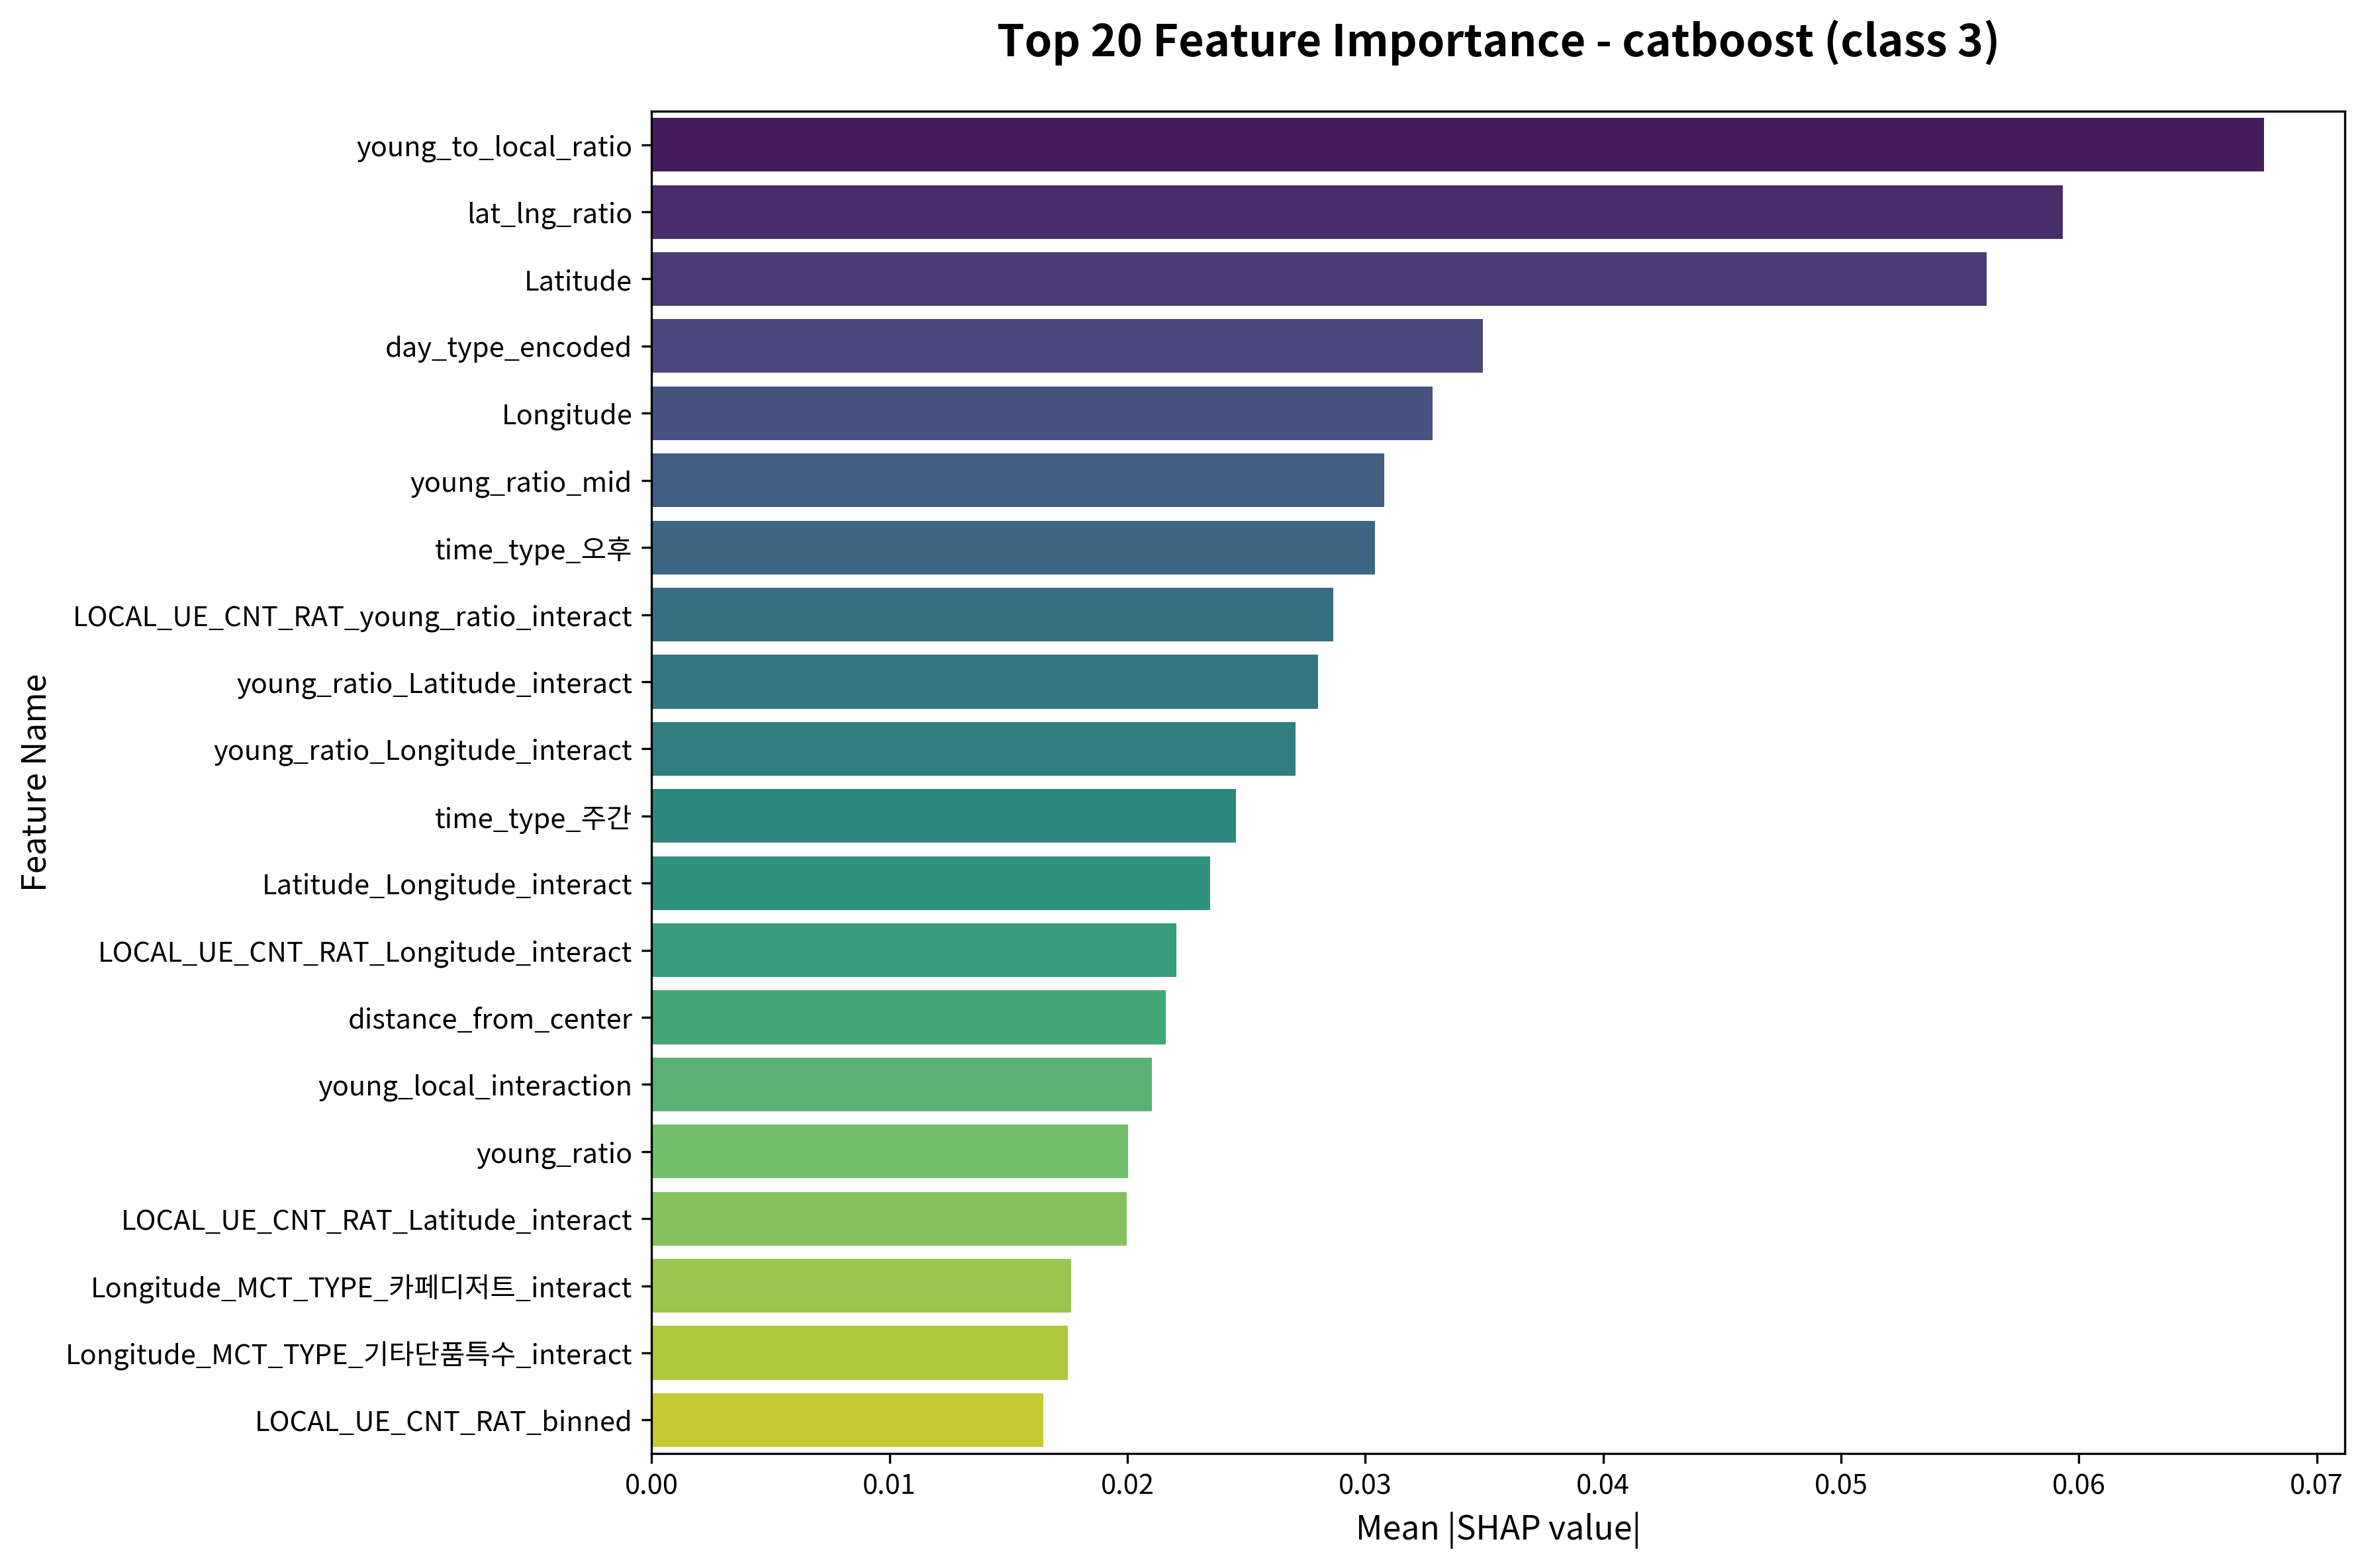

The file beside this chart, header and first rows:
feature, importance
young_to_local_ratio, 0.06779
lat_lng_ratio, 0.05932
Latitude, 0.05613
day_type_encoded, 0.03494
Longitude, 0.03283
young_ratio_mid, 0.03081
time_type_오후, 0.03042
LOCAL_UE_CNT_RAT_young_ratio_interact, 0.02866
young_ratio_Latitude_interact, 0.02802
young_ratio_Longitude_interact, 0.02708
time_type_주간, 0.02456
Latitude_Longitude_interact, 0.02348
LOCAL_UE_CNT_RAT_Longitude_interact, 0.02206
distance_from_center, 0.02161
young_local_interaction, 0.02102
young_ratio, 0.02003
LOCAL_UE_CNT_RAT_Latitude_interact, 0.01997
Longitude_MCT_TYPE_카페디저트_interact, 0.01763
Longitude_MCT_TYPE_기타단품특수_interact, 0.01749
LOCAL_UE_CNT_RAT_binned, 0.01647
LOCAL_UE_CNT_RAT, 0.01566
Latitude_MCT_TYPE_기타단품특수_interact, 0.01467
time_gender_food_interact, 0.01223
young_ratio_binned, 0.01155
Latitude_MCT_TYPE_한식_interact, 0.009529
Latitude_MCT_TYPE_일식_interact, 0.009388
Longitude_high, 0.009244
MCT_TYPE_일식, 0.008994
Latitude_MCT_TYPE_육류구이고기_interact, 0.00896
MCT_TYPE_카페디저트, 0.008635
gender_specialization, 0.008447
LOCAL_UE_CNT_RAT_mid, 0.008204
Latitude_MCT_TYPE_카페디저트_interact, 0.007741
MCT_TYPE_기타단품특수, 0.007032
Latitude_MCT_TYPE_탕찌개_interact, 0.006717
Longitude_MCT_TYPE_한식_interact, 0.006273
young_ratio_high, 0.005848
Longitude_MCT_TYPE_육류구이고기_interact, 0.005827
time_type_야간, 0.005738
LOCAL_UE_CNT_RAT_low, 0.005388
Latitude_MCT_TYPE_탕국면류_interact, 0.005234
young_ratio_low, 0.004931
Longitude_binned, 0.004912
gender_target_male, 0.004775
MCT_TYPE_육류구이고기, 0.004721
Longitude_MCT_TYPE_일식_interact, 0.004516
time_type_오후_MCT_TYPE_기타단품특수_interact, 0.004344
Longitude_MCT_TYPE_양식_interact, 0.004269
Latitude_MCT_TYPE_양식_interact, 0.003549
MCT_TYPE_한식, 0.003418
time_type_야간_MCT_TYPE_기타단품특수_interact, 0.003371
Latitude_MCT_TYPE_중식_interact, 0.003357
LOCAL_UE_CNT_RAT_high, 0.003347
Longitude_MCT_TYPE_탕찌개_interact, 0.003068
Longitude_MCT_TYPE_중식_interact, 0.003049
MCT_TYPE_중식, 0.003025
time_type_주간_MCT_TYPE_기타단품특수_interact, 0.002965
time_type_오후_MCT_TYPE_한식_interact, 0.002942
time_type_주간_MCT_TYPE_한식_interact, 0.002591
Longitude_MCT_TYPE_분식간편식_interact, 0.002105
... 118 more rows
